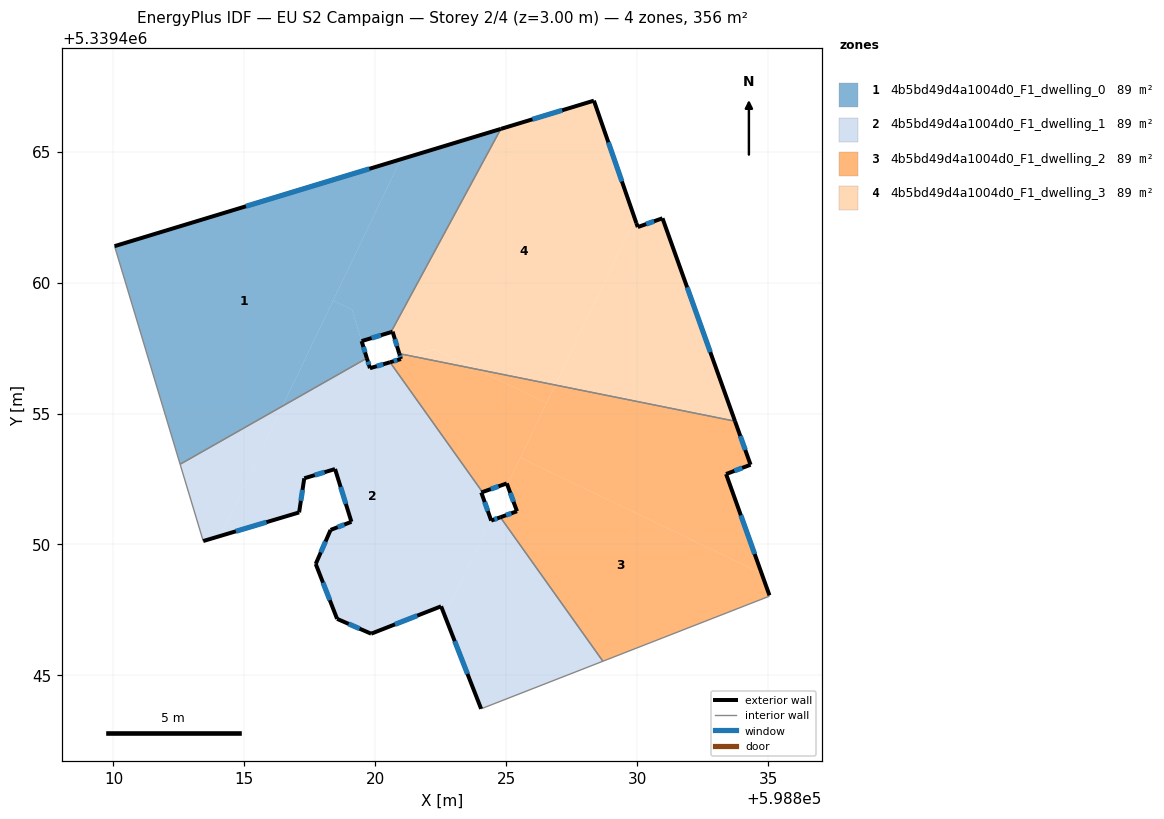
=== STOREY PLAN SPEC (per zone: floor XY polygon, exterior-wall plan segments, windows/doors) ===
zone 1: 4b5bd49d4a1004d0_F1_dwelling_0  (88.9 m²)
  floor: (598820.97, 5339464.71) (598816.45, 5339455.28) (598812.55, 5339453.06) (598810.04, 5339461.39)
  floor: (598819.10, 5339458.97) (598819.67, 5339457.11) (598816.45, 5339455.28) (598818.39, 5339459.31)
  floor: (598824.79, 5339465.87) (598820.59, 5339458.11) (598819.47, 5339457.76) (598819.10, 5339458.97) (598818.39, 5339459.31) (598820.97, 5339464.71)
  exterior wall: (598819.47, 5339457.76) – (598820.59, 5339458.11)  [1.2 m]
    window: (598819.85, 5339457.88) – (598820.21, 5339457.99)  [0.4 m²]
  exterior wall: (598819.67, 5339457.11) – (598819.47, 5339457.76)  [0.7 m]
    window: (598819.61, 5339457.33) – (598819.54, 5339457.54)  [0.2 m²]
  exterior wall: (598824.79, 5339465.87) – (598810.04, 5339461.39)  [15.4 m]
    window: (598819.77, 5339464.34) – (598815.06, 5339462.91)  [4.7 m²]
  interior walls: 3
zone 2: 4b5bd49d4a1004d0_F1_dwelling_1  (88.9 m²)
  floor: (598820.56, 5339456.96) (598824.09, 5339452.00) (598824.04, 5339451.99) (598824.41, 5339450.96) (598822.65, 5339447.29) (598822.51, 5339447.64) (598819.84, 5339446.59) (598818.54, 5339447.16) (598817.72, 5339449.26) (598818.29, 5339450.55) (598819.08, 5339450.87) (598818.46, 5339452.88) (598817.29, 5339452.53) (598817.09, 5339451.22) (598814.08, 5339450.33) (598816.45, 5339455.28) (598819.67, 5339457.11) (598819.79, 5339456.73)
  floor: (598824.77, 5339451.04) (598828.69, 5339445.54) (598824.04, 5339443.73) (598822.65, 5339447.29) (598824.41, 5339450.96) (598824.42, 5339450.91)
  floor: (598816.45, 5339455.28) (598814.08, 5339450.33) (598813.43, 5339450.13) (598812.55, 5339453.06)
  exterior wall: (598819.84, 5339446.59) – (598822.51, 5339447.64)  [2.9 m]
    window: (598820.75, 5339446.95) – (598821.60, 5339447.28)  [0.9 m²]
  exterior wall: (598818.54, 5339447.16) – (598819.84, 5339446.59)  [1.4 m]
    window: (598818.98, 5339446.97) – (598819.40, 5339446.79)  [0.4 m²]
  exterior wall: (598817.72, 5339449.26) – (598818.54, 5339447.16)  [2.2 m]
    window: (598818.00, 5339448.54) – (598818.26, 5339447.87)  [0.7 m²]
  exterior wall: (598818.29, 5339450.55) – (598817.72, 5339449.26)  [1.4 m]
    window: (598818.10, 5339450.11) – (598817.91, 5339449.70)  [0.4 m²]
  exterior wall: (598819.08, 5339450.87) – (598818.29, 5339450.55)  [0.9 m]
    window: (598818.81, 5339450.76) – (598818.56, 5339450.66)  [0.3 m²]
  exterior wall: (598818.46, 5339452.88) – (598819.08, 5339450.87)  [2.1 m]
    window: (598818.67, 5339452.19) – (598818.87, 5339451.55)  [0.6 m²]
  exterior wall: (598817.29, 5339452.53) – (598818.46, 5339452.88)  [1.2 m]
    window: (598817.68, 5339452.65) – (598818.06, 5339452.76)  [0.4 m²]
  exterior wall: (598817.09, 5339451.22) – (598817.29, 5339452.53)  [1.3 m]
    window: (598817.16, 5339451.67) – (598817.22, 5339452.08)  [0.4 m²]
  exterior wall: (598813.43, 5339450.13) – (598817.09, 5339451.22)  [3.8 m]
    window: (598814.67, 5339450.50) – (598815.84, 5339450.85)  [1.2 m²]
  exterior wall: (598819.79, 5339456.73) – (598819.67, 5339457.11)  [0.4 m]
    window: (598819.75, 5339456.86) – (598819.71, 5339456.98)  [0.1 m²]
  exterior wall: (598820.56, 5339456.96) – (598819.79, 5339456.73)  [0.8 m]
    window: (598820.30, 5339456.88) – (598820.05, 5339456.81)  [0.2 m²]
  exterior wall: (598824.04, 5339451.99) – (598824.09, 5339452.00)  [0.0 m]
  exterior wall: (598824.42, 5339450.91) – (598824.04, 5339451.99)  [1.1 m]
    window: (598824.29, 5339451.28) – (598824.17, 5339451.62)  [0.3 m²]
  exterior wall: (598824.77, 5339451.04) – (598824.42, 5339450.91)  [0.4 m]
    window: (598824.65, 5339451.00) – (598824.54, 5339450.96)  [0.1 m²]
  exterior wall: (598822.51, 5339447.64) – (598824.04, 5339443.73)  [4.2 m]
    window: (598823.03, 5339446.31) – (598823.52, 5339445.06)  [1.3 m²]
  interior walls: 5
zone 3: 4b5bd49d4a1004d0_F1_dwelling_2  (88.9 m²)
  floor: (598834.74, 5339448.90) (598835.05, 5339448.06) (598835.03, 5339448.02) (598828.69, 5339445.54) (598824.77, 5339451.04) (598825.41, 5339451.27) (598825.04, 5339452.28) (598825.53, 5339453.31)
  floor: (598833.73, 5339454.71) (598834.32, 5339453.04) (598833.39, 5339452.69) (598834.74, 5339448.90) (598825.53, 5339453.31) (598826.86, 5339456.09)
  floor: (598826.54, 5339455.41) (598825.04, 5339452.28) (598825.02, 5339452.33) (598824.09, 5339452.00) (598820.56, 5339456.96) (598821.37, 5339457.20) (598823.85, 5339456.70)
  floor: (598826.86, 5339456.09) (598826.54, 5339455.41) (598823.85, 5339456.70)
  floor: (598821.36, 5339457.20) (598820.97, 5339457.08) (598820.91, 5339457.29)
  exterior wall: (598825.41, 5339451.27) – (598824.77, 5339451.04)  [0.7 m]
    window: (598825.19, 5339451.19) – (598824.99, 5339451.12)  [0.2 m²]
  exterior wall: (598825.02, 5339452.33) – (598825.41, 5339451.27)  [1.1 m]
    window: (598825.15, 5339451.97) – (598825.27, 5339451.63)  [0.3 m²]
  exterior wall: (598824.09, 5339452.00) – (598825.02, 5339452.33)  [1.0 m]
    window: (598824.40, 5339452.11) – (598824.70, 5339452.22)  [0.3 m²]
  exterior wall: (598820.97, 5339457.08) – (598820.56, 5339456.96)  [0.4 m]
    window: (598820.83, 5339457.04) – (598820.70, 5339457.00)  [0.1 m²]
  exterior wall: (598820.91, 5339457.29) – (598820.97, 5339457.08)  [0.2 m]
    window: (598820.93, 5339457.22) – (598820.95, 5339457.15)  [0.1 m²]
  exterior wall: (598834.32, 5339453.04) – (598833.73, 5339454.71)  [1.8 m]
    window: (598834.12, 5339453.61) – (598833.93, 5339454.14)  [0.5 m²]
  exterior wall: (598833.39, 5339452.69) – (598834.32, 5339453.04)  [1.0 m]
    window: (598833.71, 5339452.81) – (598834.01, 5339452.92)  [0.3 m²]
  exterior wall: (598835.05, 5339448.06) – (598833.39, 5339452.69)  [4.9 m]
    window: (598834.48, 5339449.63) – (598833.95, 5339451.11)  [1.5 m²]
  interior walls: 5
zone 4: 4b5bd49d4a1004d0_F1_dwelling_3  (88.9 m²)
  floor: (598830.96, 5339462.45) (598833.73, 5339454.71) (598826.86, 5339456.09) (598829.91, 5339462.43) (598829.96, 5339462.27) (598830.02, 5339462.12)
  floor: (598828.34, 5339466.95) (598829.91, 5339462.43) (598826.86, 5339456.09) (598823.85, 5339456.70) (598822.25, 5339457.46) (598821.36, 5339457.20) (598820.91, 5339457.29) (598820.66, 5339458.12) (598820.59, 5339458.11) (598824.79, 5339465.87)
  floor: (598823.85, 5339456.70) (598821.37, 5339457.20) (598822.26, 5339457.46)
  exterior wall: (598830.02, 5339462.12) – (598829.96, 5339462.27)  [0.2 m]
  exterior wall: (598830.96, 5339462.45) – (598830.02, 5339462.12)  [1.0 m]
    window: (598830.64, 5339462.34) – (598830.34, 5339462.23)  [0.3 m²]
  exterior wall: (598833.73, 5339454.71) – (598830.96, 5339462.45)  [8.2 m]
    window: (598832.79, 5339457.34) – (598831.90, 5339459.82)  [2.5 m²]
  exterior wall: (598820.66, 5339458.12) – (598820.91, 5339457.29)  [0.9 m]
    window: (598820.74, 5339457.84) – (598820.83, 5339457.57)  [0.3 m²]
  exterior wall: (598820.59, 5339458.11) – (598820.66, 5339458.12)  [0.1 m]
  exterior wall: (598828.34, 5339466.95) – (598824.79, 5339465.87)  [3.7 m]
    window: (598827.13, 5339466.58) – (598826.00, 5339466.23)  [1.1 m²]
  exterior wall: (598829.96, 5339462.27) – (598828.34, 5339466.95)  [4.9 m]
    window: (598829.41, 5339463.86) – (598828.89, 5339465.35)  [1.5 m²]
  interior walls: 2

=== DERIVED (storey summary) ===
Building: EU S2 Campaign
Storey: 2 of 4  (floor level z = 3.00 m)
Storey gross floor area: 355.7 m²
Zones on this storey: 4
  - 4b5bd49d4a1004d0_F1_dwelling_0: floor 88.9 m²; exterior wall 17.3 m (51.8 m²); 3 window(s) 5.3 m²; WWR 10.2%
  - 4b5bd49d4a1004d0_F1_dwelling_1: floor 88.9 m²; exterior wall 24.2 m (72.7 m²); 14 window(s) 7.4 m²; WWR 10.2%
  - 4b5bd49d4a1004d0_F1_dwelling_2: floor 88.9 m²; exterior wall 11.1 m (33.4 m²); 8 window(s) 3.4 m²; WWR 10.2%
  - 4b5bd49d4a1004d0_F1_dwelling_3: floor 88.9 m²; exterior wall 19.0 m (57.0 m²); 5 window(s) 5.7 m²; WWR 10.1%
Zone adjacency (shared interzone walls):
  - 4b5bd49d4a1004d0_F1_dwelling_0 ↔ 4b5bd49d4a1004d0_F1_dwelling_1
  - 4b5bd49d4a1004d0_F1_dwelling_0 ↔ 4b5bd49d4a1004d0_F1_dwelling_3
  - 4b5bd49d4a1004d0_F1_dwelling_1 ↔ 4b5bd49d4a1004d0_F1_dwelling_2
  - 4b5bd49d4a1004d0_F1_dwelling_2 ↔ 4b5bd49d4a1004d0_F1_dwelling_3